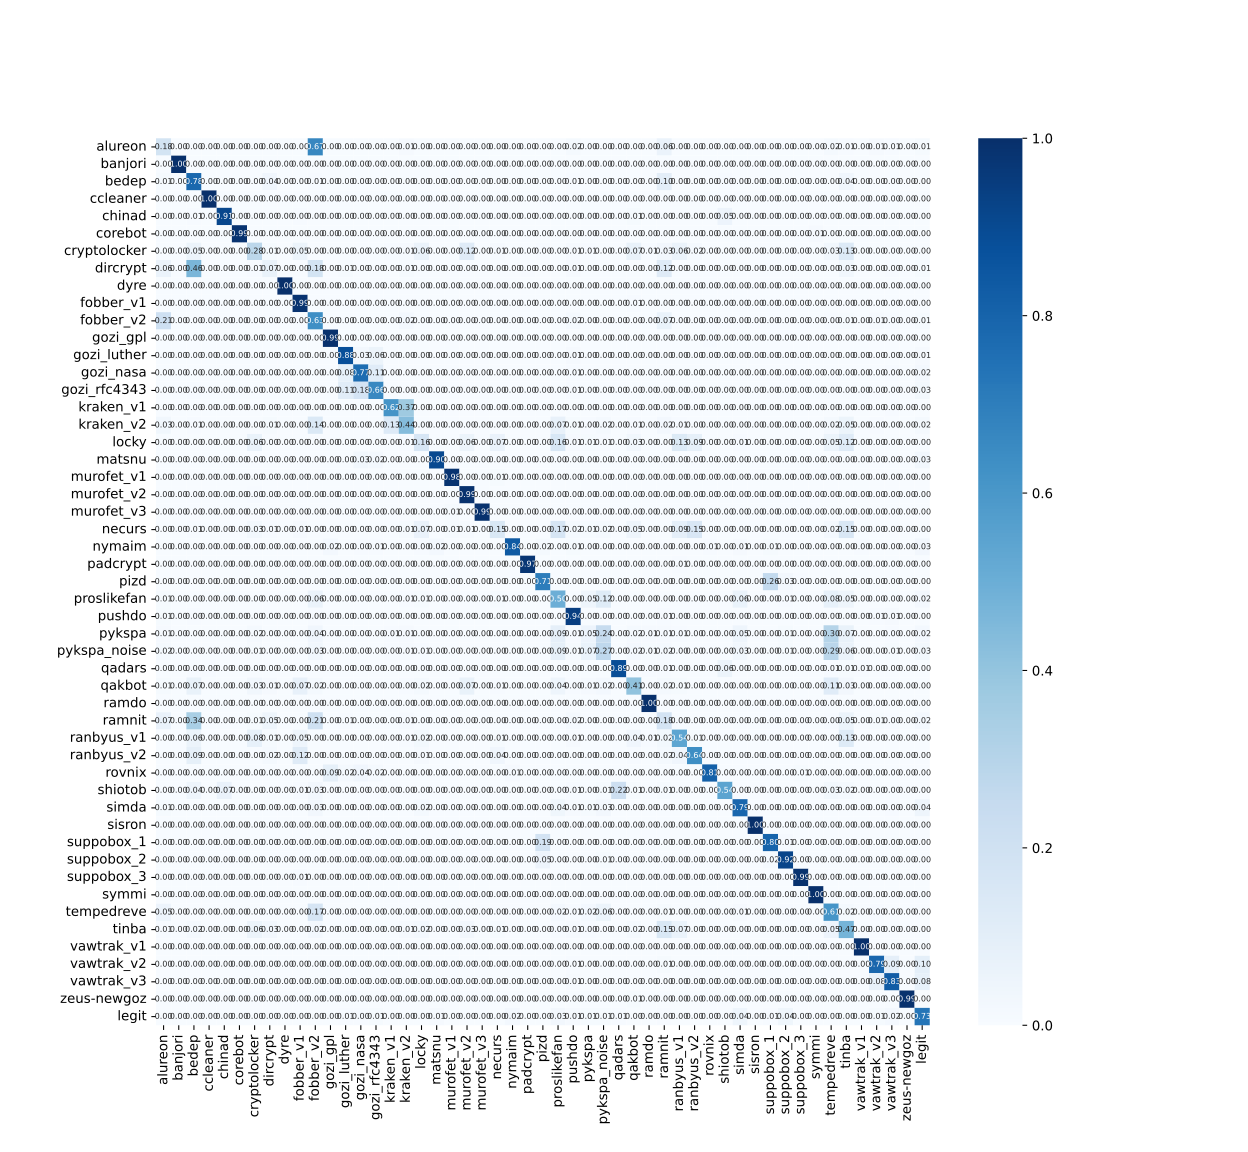

The data file committed next to this chart (first rows):
, alureon, banjori, bedep, ccleaner, chinad, corebot, cryptolocker, dircrypt, dyre, fobber_v1, fobber_v2, gozi_gpl, gozi_luther, gozi_nasa, gozi_rfc4343, kraken_v1, kraken_v2, locky, matsnu, murofet_v1, murofet_v2, murofet_v3, necurs
alureon, 172, 0, 0, 0, 0, 0, 0, 0, 0, 0, 633, 0, 0, 0, 0, 1, 13, 0, 0, 0, 0, 0, 0
banjori, 0, 950, 0, 0, 0, 0, 0, 0, 0, 0, 0, 0, 0, 0, 0, 0, 0, 0, 0, 0, 0, 0, 0
bedep, 8, 0, 744, 0, 0, 0, 2, 35, 0, 0, 7, 0, 1, 0, 1, 2, 1, 0, 0, 0, 0, 0, 0
ccleaner, 0, 0, 0, 948, 0, 0, 0, 0, 0, 0, 0, 0, 0, 0, 0, 0, 0, 0, 0, 0, 0, 0, 0
chinad, 0, 0, 6, 1, 865, 0, 0, 0, 0, 4, 0, 0, 0, 0, 0, 0, 1, 0, 0, 0, 3, 0, 2
corebot, 0, 0, 0, 0, 0, 936, 0, 0, 0, 0, 0, 0, 0, 0, 0, 0, 0, 0, 0, 0, 0, 0, 0
cryptolocker, 2, 0, 52, 0, 0, 0, 269, 8, 0, 52, 1, 3, 1, 0, 0, 4, 13, 56, 0, 0, 118, 0, 13
dircrypt, 56, 0, 438, 0, 0, 0, 6, 68, 0, 0, 171, 0, 9, 0, 0, 2, 9, 0, 0, 0, 0, 0, 0
dyre, 0, 0, 0, 0, 0, 0, 0, 0, 950, 0, 0, 0, 0, 0, 0, 0, 0, 0, 0, 0, 0, 0, 0
fobber_v1, 0, 0, 0, 0, 0, 0, 1, 0, 0, 938, 0, 0, 0, 0, 0, 0, 0, 0, 0, 0, 0, 0, 0
fobber_v2, 200, 0, 0, 0, 0, 0, 0, 3, 0, 0, 602, 0, 0, 0, 0, 0, 22, 0, 0, 0, 0, 0, 0
gozi_gpl, 0, 0, 0, 0, 0, 0, 2, 0, 0, 0, 0, 943, 0, 0, 0, 0, 0, 1, 0, 0, 0, 0, 0
gozi_luther, 0, 0, 3, 0, 0, 0, 0, 0, 0, 0, 0, 0, 835, 28, 54, 0, 0, 0, 0, 0, 0, 0, 0
gozi_nasa, 0, 0, 0, 0, 0, 0, 0, 1, 0, 0, 0, 0, 77, 729, 109, 0, 0, 0, 2, 0, 0, 0, 0
gozi_rfc4343, 0, 0, 4, 0, 0, 0, 1, 1, 0, 0, 0, 0, 107, 167, 629, 1, 0, 0, 2, 0, 0, 0, 0
kraken_v1, 0, 0, 1, 0, 0, 0, 0, 0, 0, 0, 0, 0, 0, 0, 0, 585, 353, 0, 0, 0, 0, 0, 0
kraken_v2, 31, 0, 5, 0, 0, 0, 1, 8, 0, 0, 135, 0, 0, 0, 0, 124, 415, 2, 0, 0, 0, 0, 3
locky, 0, 0, 0, 0, 0, 0, 61, 0, 0, 0, 0, 0, 0, 0, 0, 3, 6, 154, 0, 0, 54, 0, 65
matsnu, 0, 0, 0, 0, 0, 0, 0, 0, 0, 0, 0, 0, 2, 33, 20, 0, 0, 0, 858, 0, 0, 0, 0
murofet_v1, 0, 0, 0, 0, 0, 0, 1, 0, 0, 0, 0, 2, 0, 0, 0, 0, 0, 0, 0, 935, 0, 0, 9
murofet_v2, 0, 0, 0, 0, 0, 0, 4, 0, 0, 0, 0, 0, 0, 0, 0, 0, 0, 1, 0, 0, 942, 0, 0
murofet_v3, 0, 0, 0, 0, 0, 0, 0, 0, 0, 0, 0, 0, 0, 0, 0, 0, 0, 0, 0, 10, 0, 940, 0
necurs, 3, 0, 5, 0, 0, 0, 24, 5, 0, 14, 3, 2, 1, 0, 0, 0, 8, 64, 0, 10, 12, 0, 143
nymaim, 0, 0, 0, 0, 0, 0, 1, 0, 0, 0, 0, 20, 1, 4, 7, 0, 0, 4, 20, 0, 0, 0, 0
padcrypt, 0, 0, 2, 0, 0, 0, 0, 3, 0, 0, 0, 0, 1, 0, 1, 0, 0, 1, 0, 0, 0, 0, 0
pizd, 0, 0, 0, 0, 0, 0, 0, 0, 0, 0, 0, 0, 0, 0, 0, 0, 0, 0, 0, 0, 0, 0, 0
proslikefan, 8, 0, 0, 0, 0, 0, 0, 0, 0, 0, 56, 0, 0, 0, 0, 2, 7, 11, 0, 0, 1, 0, 10
pushdo, 9, 0, 4, 0, 0, 0, 0, 3, 0, 0, 4, 0, 3, 1, 0, 0, 0, 0, 0, 0, 0, 0, 0
pykspa, 12, 0, 0, 0, 0, 0, 17, 1, 0, 0, 36, 0, 1, 0, 0, 5, 12, 2, 0, 0, 0, 0, 0
pykspa_noise, 16, 0, 1, 0, 0, 0, 11, 0, 0, 0, 30, 0, 0, 0, 0, 4, 12, 7, 0, 0, 0, 0, 0
qadars, 0, 0, 4, 4, 0, 0, 1, 0, 0, 0, 0, 0, 0, 0, 0, 2, 0, 0, 0, 0, 0, 0, 0
qakbot, 10, 0, 69, 0, 0, 0, 30, 14, 0, 71, 17, 0, 0, 0, 0, 3, 4, 15, 0, 1, 70, 0, 5
ramdo, 0, 0, 0, 0, 0, 0, 0, 0, 0, 0, 0, 0, 0, 0, 0, 0, 0, 0, 0, 0, 0, 0, 0
ramnit, 64, 0, 324, 0, 0, 0, 8, 47, 0, 0, 195, 0, 5, 0, 2, 1, 13, 0, 0, 0, 0, 0, 0
ranbyus_v1, 0, 0, 53, 0, 0, 0, 77, 8, 0, 43, 0, 1, 0, 0, 0, 2, 6, 23, 0, 0, 0, 0, 9
ranbyus_v2, 0, 0, 85, 0, 0, 0, 3, 18, 0, 118, 0, 1, 1, 0, 1, 0, 0, 14, 0, 0, 0, 0, 36
rovnix, 0, 0, 0, 0, 2, 0, 0, 0, 0, 0, 0, 85, 15, 34, 16, 0, 0, 0, 0, 0, 0, 0, 0
shiotob, 3, 0, 41, 2, 64, 0, 0, 0, 0, 7, 29, 0, 0, 0, 0, 0, 0, 0, 0, 0, 0, 0, 0
simda, 9, 0, 0, 0, 0, 0, 0, 0, 0, 0, 27, 0, 0, 0, 0, 0, 2, 18, 0, 0, 0, 0, 2
sisron, 0, 0, 0, 0, 0, 0, 0, 0, 0, 0, 0, 0, 0, 0, 0, 0, 0, 0, 0, 0, 0, 0, 0
suppobox_1, 0, 0, 0, 0, 0, 0, 0, 0, 0, 0, 0, 0, 0, 0, 0, 0, 0, 0, 0, 0, 0, 0, 0
suppobox_2, 0, 0, 0, 0, 0, 0, 0, 0, 0, 0, 0, 0, 0, 0, 0, 0, 0, 0, 0, 0, 0, 0, 0
suppobox_3, 0, 0, 0, 0, 0, 0, 0, 0, 0, 6, 0, 0, 0, 0, 0, 0, 0, 0, 0, 0, 0, 0, 0
symmi, 0, 0, 0, 0, 0, 0, 0, 0, 0, 0, 0, 0, 0, 0, 0, 0, 0, 0, 0, 0, 0, 0, 0
tempedreve, 51, 0, 0, 0, 0, 0, 0, 0, 0, 0, 163, 0, 0, 0, 0, 2, 0, 0, 0, 0, 0, 0, 0
tinba, 7, 0, 16, 0, 0, 0, 53, 28, 0, 0, 21, 0, 0, 0, 0, 3, 12, 21, 0, 0, 28, 0, 8
vawtrak_v1, 0, 0, 0, 0, 0, 0, 0, 0, 0, 0, 0, 0, 0, 0, 0, 0, 0, 0, 0, 0, 0, 0, 0
vawtrak_v2, 0, 0, 0, 0, 0, 0, 0, 1, 0, 0, 0, 0, 0, 0, 0, 0, 0, 0, 0, 0, 0, 0, 0
vawtrak_v3, 1, 0, 0, 0, 0, 0, 0, 0, 0, 0, 0, 0, 0, 0, 0, 0, 0, 0, 0, 0, 0, 0, 0
zeus-newgoz, 0, 0, 0, 0, 0, 1, 0, 0, 1, 0, 0, 0, 0, 0, 0, 0, 0, 0, 0, 0, 0, 0, 0
legit, 2, 0, 0, 0, 0, 0, 0, 1, 0, 1, 1, 3, 5, 4, 8, 1, 0, 1, 12, 0, 0, 0, 0
